Dataset: mstar (GitHub, Tao-ran-ju/-2026--). Classes: BMP2 serial number 9563, BRDM-2, BTR70 serial number C71, BTR-60.

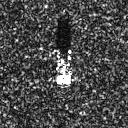
Label: BTR70 serial number C71

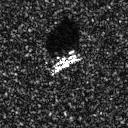
Label: BMP2 serial number 9563

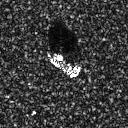
Label: BTR-60

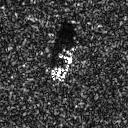
Label: BTR70 serial number C71

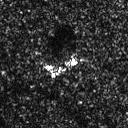
Label: BRDM-2

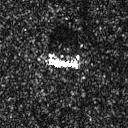
Label: BRDM-2
